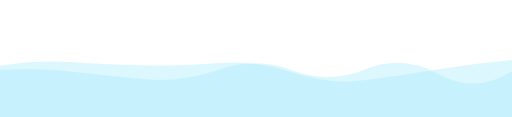
t = 0.00 s
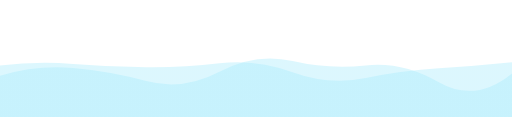
t = 2.78 s
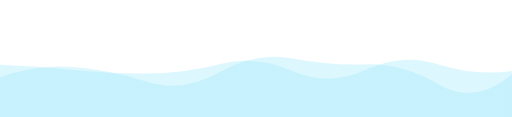
t = 5.55 s
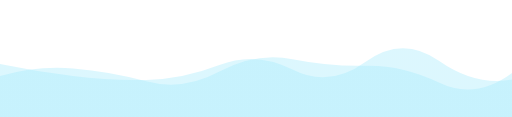
t = 8.33 s

The animated SVG that drew these frames (rendered in a browser with its animation timeline set to each time). Animation: 2 SMIL elements (animate=2); frames cover the first 8.32 s, repeats indefinitely.

<?xml version="1.0" encoding="utf-8"?>
<svg xmlns="http://www.w3.org/2000/svg" xmlns:xlink="http://www.w3.org/1999/xlink" style="margin: auto; background: none; display: block; z-index: 1; position: relative; shape-rendering: auto;" width="3000" height="685" preserveAspectRatio="xMidYMid" viewBox="0 0 3000 685">
<g transform="translate(1500,342.5) scale(1,-1) translate(-1500,-342.5)"><linearGradient id="lg-0.2799773719520704" x1="0" x2="1" y1="0" y2="0">
  <stop stop-color="#a8ebfc" offset="0"></stop>
  <stop stop-color="#a8ebfc" offset="1"></stop>
</linearGradient><path d="" fill="url(#lg-0.2799773719520704)" opacity="0.4">
  <animate attributeName="d" dur="33.333333333333336s" repeatCount="indefinite" keyTimes="0;0.333;0.667;1" calcMode="spline" keySplines="0.5 0 0.5 1;0.5 0 0.5 1;0.5 0 0.5 1" begin="0s" values="M0 0L 0 299.43880206728255Q 214.28571428571428 335.6777883069984  428.57142857142856 320.0733326909126T 857.1428571428571 300.9084224378084T 1285.7142857142858 315.88568442496046T 1714.2857142857142 260.45607433912267T 2142.8571428571427 215.90582945400976T 2571.4285714285716 279.96868213770307T 3000 334.3331225776479L 3000 0 Z;M0 0L 0 312.0243611209279Q 214.28571428571428 258.3316740278292  428.57142857142856 230.0170300859093T 857.1428571428571 207.21219211981656T 1285.7142857142858 303.1610151342809T 1714.2857142857142 279.42044341819314T 2142.8571428571427 336.26466556331445T 2571.4285714285716 335.6833844786924T 3000 205.1940502500057L 3000 0 Z;M0 0L 0 241.0881929284668Q 214.28571428571428 308.5220903767035  428.57142857142856 292.3138721230865T 857.1428571428571 268.70815136178T 1285.7142857142858 325.59110808039T 1714.2857142857142 301.98560426634174T 2142.8571428571427 303.32364194822077T 2571.4285714285716 188.78106760200245T 3000 226.83993529774847L 3000 0 Z;M0 0L 0 299.43880206728255Q 214.28571428571428 335.6777883069984  428.57142857142856 320.0733326909126T 857.1428571428571 300.9084224378084T 1285.7142857142858 315.88568442496046T 1714.2857142857142 260.45607433912267T 2142.8571428571427 215.90582945400976T 2571.4285714285716 279.96868213770307T 3000 334.3331225776479L 3000 0 Z"></animate>
</path><path d="" fill="url(#lg-0.2799773719520704)" opacity="0.4">
  <animate attributeName="d" dur="33.333333333333336s" repeatCount="indefinite" keyTimes="0;0.333;0.667;1" calcMode="spline" keySplines="0.5 0 0.5 1;0.5 0 0.5 1;0.5 0 0.5 1" begin="-16.666666666666668s" values="M0 0L 0 302.06343404065683Q 214.28571428571428 236.85387557246614  428.57142857142856 214.88477192697025T 857.1428571428571 220.62315869358397T 1285.7142857142858 301.23117572069276T 1714.2857142857142 301.6008322305754T 2142.8571428571427 233.77107560305186T 2571.4285714285716 295.48254768763707T 3000 315.01182223256967L 3000 0 Z;M0 0L 0 319.51527510751333Q 214.28571428571428 273.4571168612051  428.57142857142856 238.30671873455103T 857.1428571428571 234.29131193783346T 1285.7142857142858 294.2515519926362T 1714.2857142857142 203.23924673549564T 2142.8571428571427 252.0107704982339T 2571.4285714285716 310.77373305337926T 3000 284.96547273912745L 3000 0 Z;M0 0L 0 232.13203751174368Q 214.28571428571428 308.9460269652934  428.57142857142856 292.13419485617044T 857.1428571428571 207.32238029472734T 1285.7142857142858 261.6078437444415T 1714.2857142857142 342.42824411884186T 2142.8571428571427 307.9202211665977T 2571.4285714285716 190.6781926930687T 3000 251.63342042766283L 3000 0 Z;M0 0L 0 302.06343404065683Q 214.28571428571428 236.85387557246614  428.57142857142856 214.88477192697025T 857.1428571428571 220.62315869358397T 1285.7142857142858 301.23117572069276T 1714.2857142857142 301.6008322305754T 2142.8571428571427 233.77107560305186T 2571.4285714285716 295.48254768763707T 3000 315.01182223256967L 3000 0 Z"></animate>
</path></g>
</svg>
